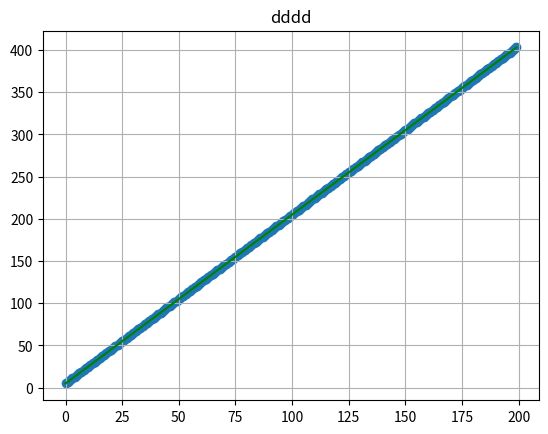

Here is the Python script that generated this plot:
import numpy as np
import matplotlib.pyplot as plt
#导入numpy、matplotlib模块并使用np、plt作为简称

data = [2*i+5 for i in range(200)]
m = 200                                     # sample length（样本大小）

# generate matrix X
# 构建特征矩阵  创建一个m * 2的数组X，第一列全为1，第二列为1~m
X0 = np.ones((m, 1))                         #创建一个全为1的 m * 1 的数组
X1 = np.arange(0, m).reshape(m, 1)         #创建一个从1到m+1（不包括m+1）的数组，再通过 reshape(m, 1) 改变数组的形状为 m * 1
X = np.hstack((X0, X1))                      #将X0和X1数组在列上进行水平拼接，得到一个 m * 2 的数组，X.

# matrix y
y = np.array(data).reshape(m,1)              #将列表data转换成numpy数组,并数组的形状为 m * 1

alpha = 0.0001
# alpha=α  theta=θ
# 定义一个计算代价函数（误差平方和），用来评估线性回归模型的拟合程度
# theta是模型参数，是一个 n * 1 的列向量；X是特征矩阵，是一个 m * n 的矩阵；y是目标变量，它是一个 m * 1 的列向量。
# np.dot(A, B): 矩阵乘法
# np.transpose(array): 转置数组
def cost_function(theta, X, y):
    diff = np.dot(X, theta) - y                #通过矩阵乘法，计算出预测值和真实值之间的差值，并将其赋值给变量diff
    return (1./2*m) * np.dot(np.transpose(diff), diff)     #算出差值的转置矩阵和差值矩阵的点积(也就是差值平方和)，
                                                           # 1./2 表示将浮点数1除以2，结果为0.5  再乘以m(m为样本数，2是因为是平方和)

# 计算梯度函数, 用于更新参数theta
def gradient_function(theta, X, y):
    diff = np.dot(X, theta) - y
    return (1./m) * np.dot(np.transpose(X), diff)

# 执行梯度下降算法，求解线性回归问题的参数解
def gradient_descent(X, y, alpha):
    theta = np.array([1, 1]).reshape(2, 1)               #创建一个初始的 theta 参数矩阵，并将其形状设置为 2 * 1 的矩阵。
    gradient = gradient_function(theta, X, y)            #调用 gradient_function() 函数来计算当前 theta 参数下的梯度
    while not np.all(np.absolute(gradient) <= 1e-5):     #如果所有元素的绝对值都小于等于1e-5，则终止循环
        theta = theta - alpha * gradient                 #更新 theta 参数矩阵，alpha 是学习率=0.01，gradient 是梯度
        gradient = gradient_function(theta, X, y)        #重新计算梯度
    return theta                                         #返回最终得到的 theta 参数矩阵

[theta0, theta1] = gradient_descent(X, y, alpha)


plt.figure()                                    #plt.figure(figsize=(width, height)): 创建一个新的图表，并设置图表的大小
plt.scatter(X1,y)                               #绘制散点图
plt.plot(X1, theta0 + theta1*X1, color='g')     #绘制线图 设置为绿色
plt.title('dddd')                               #设置标题（中文的显示还需要设置什么？）
plt.grid(True)                                  #显示图表的网格
plt.show()                                      #显示图表
